Run: headless pygame with SDL's dummy video driver; simulated clock (each Clock.tick advances the game by its frame time, no real sleeping); random seed 0; keys injected as events and as key.get_pressed() state; no mouse input.
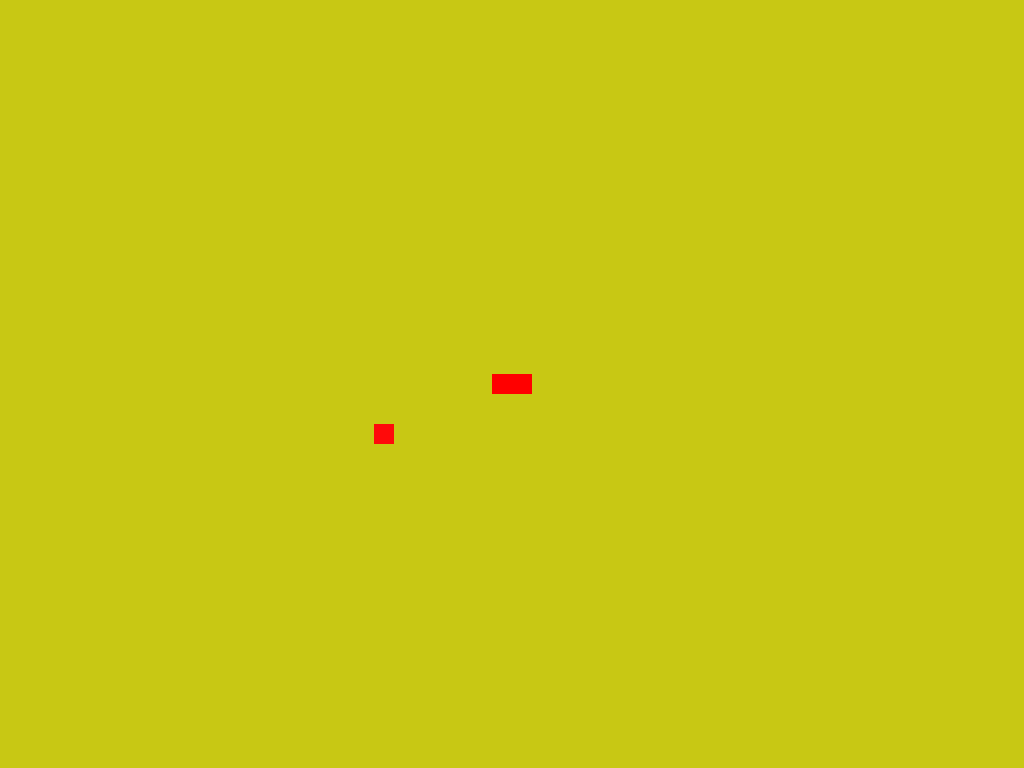
Frame 1 of 4 · flips 1–60 · no input
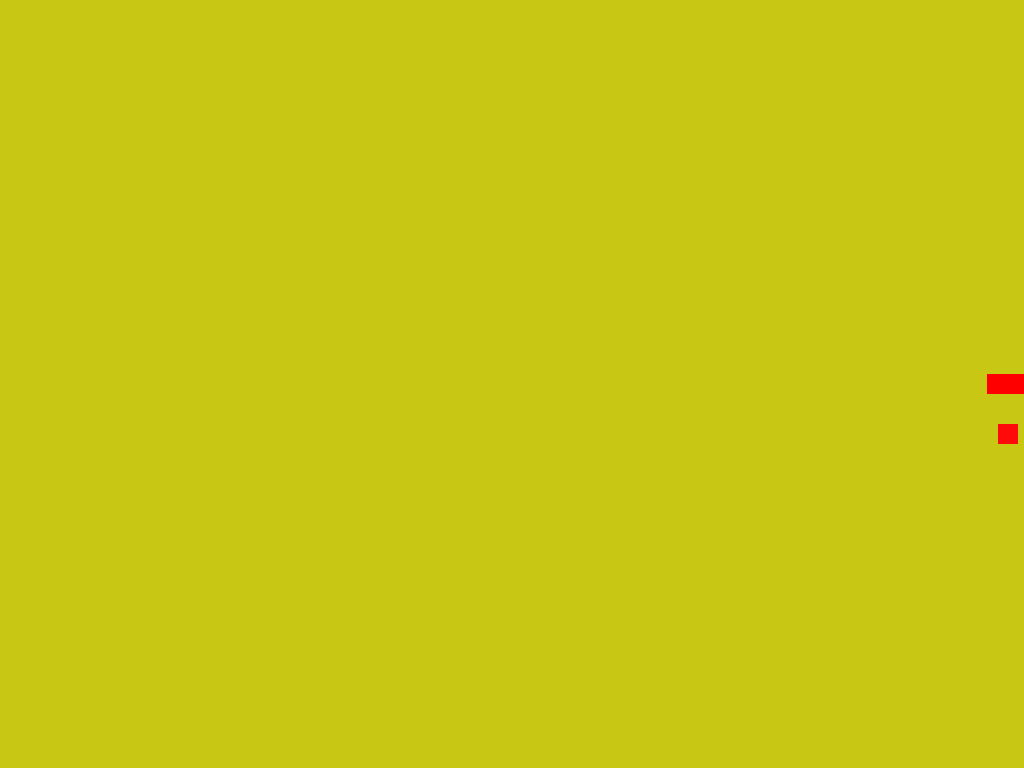
Frame 2 of 4 · flips 61–180 · tapped SPACE, RETURN · held RIGHT (→), D
Frame 3 of 4 · flips 181–300 · held DOWN (↓), S · screen unchanged from frame 2, image omitted
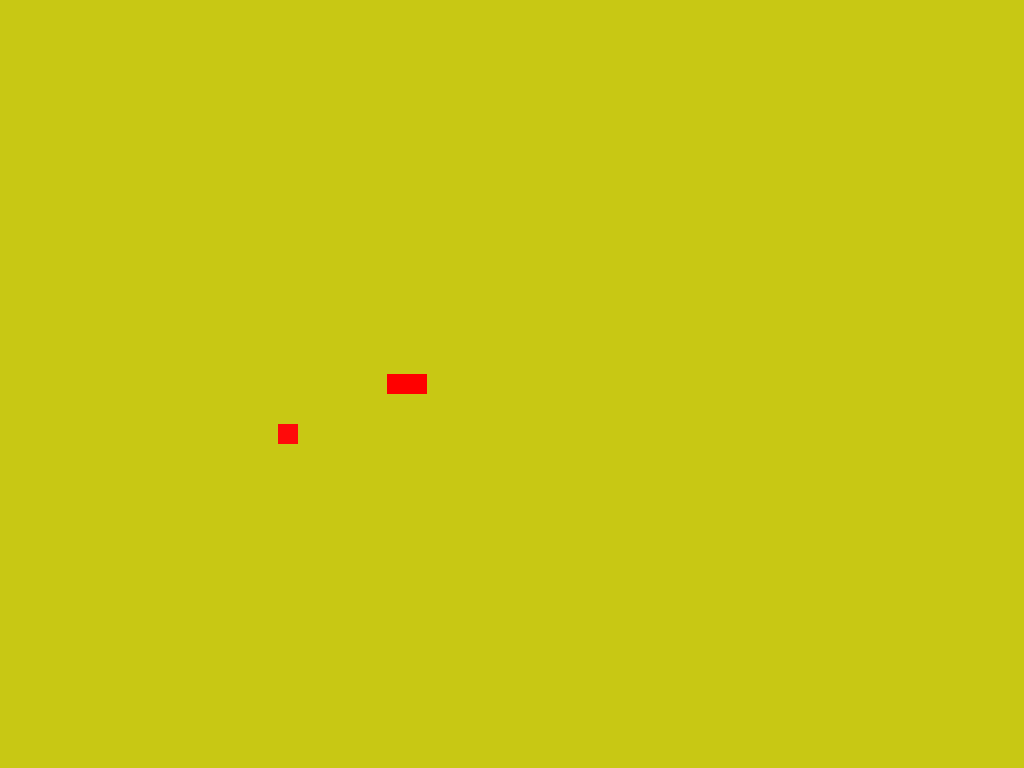
Frame 4 of 4 · flips 301–420 · held LEFT (←), A, UP (↑), W

The pygame program that drew these frames:

import pygame


class TRect():
    def __init__(self, aWidth: int = 0, aHeight: int = 0, aColor: tuple = (255,10,10)):
        self.Width = aWidth
        self.Height = aHeight
        self.Color = aColor
        self.Speed = 10
        self.X = 0
        self.Y = 0
        self.ScreenWidth, self.ScreenHeight = pygame.display.get_window_size()
        self.ScreenSurf = pygame.display.get_surface()

    def SetCenter(self):
        self.X = (self.ScreenHeight - self.Width) / 2
        self.Y = (self.ScreenHeight - self.Height) / 2

    def SetPos(self, aX: int, aY: int):
            if (aX > 0) and (aX < self.ScreenWidth - self.Width):
                self.X = aX

            if (aY > 0) and (aY < self.ScreenHeight - self.Height):
                self.Y = aY

    def OnKey(self, aKeys):
        if (aKeys[pygame.K_LEFT]) and (self.X > 0):
            self.SetPos(self.X - self.Speed, self.Y)
        elif (aKeys[pygame.K_RIGHT]) and (self.X < self.ScreenWidth - self.Width):
            self.SetPos(self.X + self.Speed, self.Y)

    def Draw(self):
        pygame.draw.rect(self.ScreenSurf, self.Color, (self.X, self.Y, self.Width, self.Height)) 


def Run():
    ScreenColor = (200,200,20)
    ScreenWidth = 1024
    ScreenHeight = 768

    pygame.init()
    pygame.display.set_caption('Snake')
    Screen = pygame.display.set_mode([ScreenWidth, ScreenHeight])

    BallWidth = 40
    BallHeight = 20
    BallX = (ScreenWidth - BallWidth) / 2
    BallY = (ScreenHeight - BallHeight) / 2
    BallSpeed = 5

    Rect1 = TRect(20, 20, (255,10,10))
    Rect1.Speed = 6
    Rect1.SetCenter()
    Rect1.Y += 50

    Screen.fill(ScreenColor)
    pygame.display.update()

    IsRun = True
    while (IsRun):
        pygame.time.delay(10)
        Screen.fill(ScreenColor)

        for event in pygame.event.get():
            if (event.type == pygame.QUIT):
                IsRun = False
            #if (event.type in [pygame.KEYDOWN, pygame.KEYUP]):

        Keys = pygame.key.get_pressed()
        if (Keys[pygame.K_ESCAPE]):
            IsRun = False
        elif (Keys[pygame.K_LEFT]) and (BallX > 0):
            BallX -= BallSpeed
        elif (Keys[pygame.K_RIGHT]) and (BallX < ScreenWidth - BallWidth):
            BallX += BallSpeed

        pygame.draw.rect(Screen, (255, 0, 0), (BallX, BallY, BallWidth, BallHeight))

        Rect1.OnKey(Keys)
        Rect1.Draw()

        pygame.display.update()

    pygame.quit()


Run()
